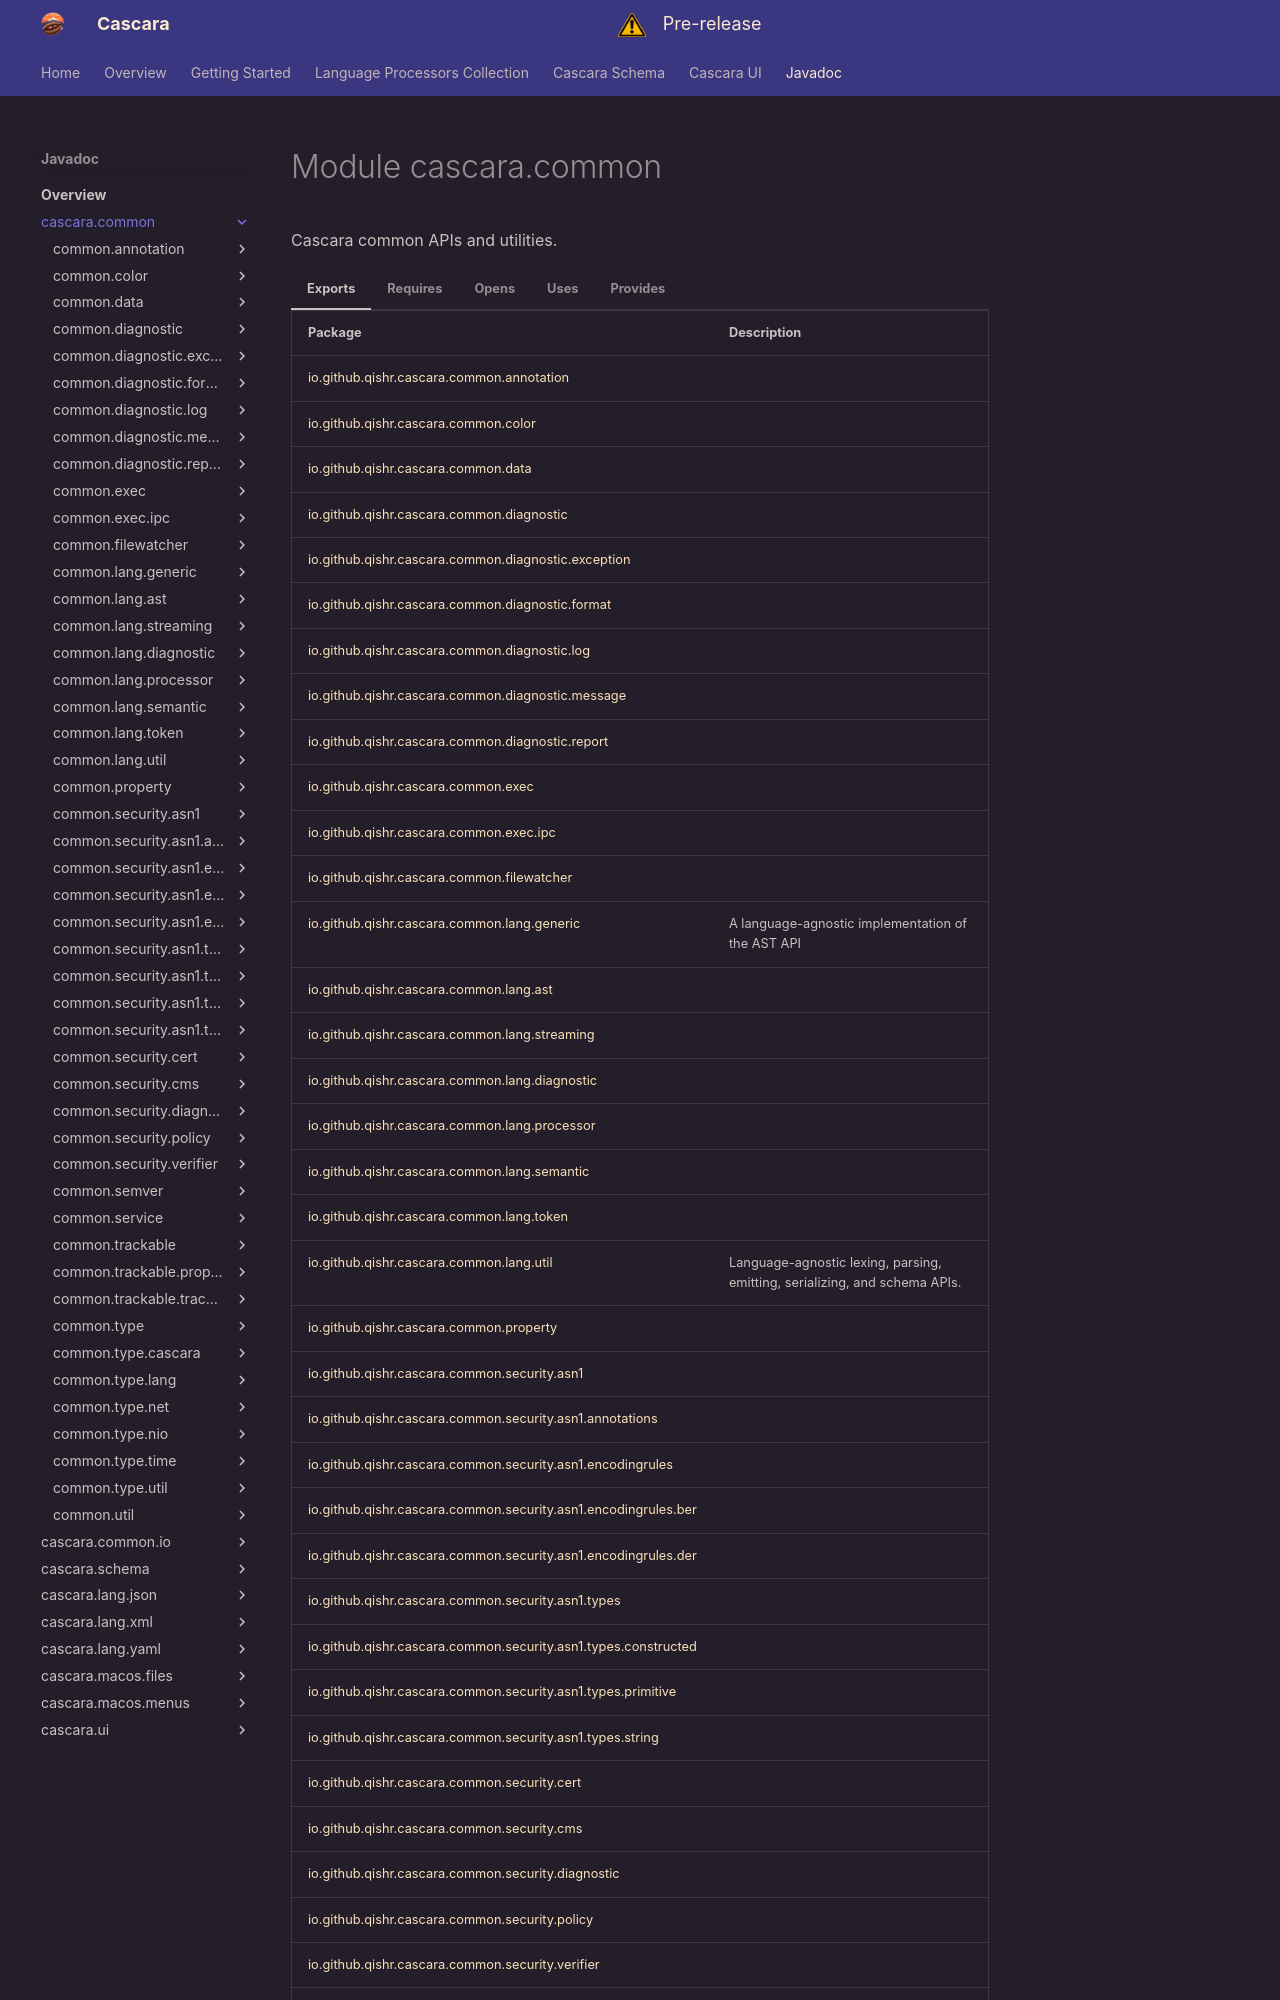

repository: qishr/qishr.github.io · page: javadoc/latest/cascara.common/index.html · generator: mkdocs

# Module cascara.common


Cascara common APIs and utilities.

=== "Exports"

    | Package                                                                                                                                   | Description                                                                |
    |-------------------------------------------------------------------------------------------------------------------------------------------|----------------------------------------------------------------------------|
    | [io.github.qishr.cascara.common.annotation](io/github/qishr/cascara/common/annotation/index.md)                                           |                                                                            |
    | [io.github.qishr.cascara.common.color](io/github/qishr/cascara/common/color/index.md)                                                     |                                                                            |
    | [io.github.qishr.cascara.common.data](io/github/qishr/cascara/common/data/index.md)                                                       |                                                                            |
    | [io.github.qishr.cascara.common.diagnostic](io/github/qishr/cascara/common/diagnostic/index.md)                                           |                                                                            |
    | [io.github.qishr.cascara.common.diagnostic.exception](io/github/qishr/cascara/common/diagnostic/exception/index.md)                       |                                                                            |
    | [io.github.qishr.cascara.common.diagnostic.format](io/github/qishr/cascara/common/diagnostic/format/index.md)                             |                                                                            |
    | [io.github.qishr.cascara.common.diagnostic.log](io/github/qishr/cascara/common/diagnostic/log/index.md)                                   |                                                                            |
    | [io.github.qishr.cascara.common.diagnostic.message](io/github/qishr/cascara/common/diagnostic/message/index.md)                           |                                                                            |
    | [io.github.qishr.cascara.common.diagnostic.report](io/github/qishr/cascara/common/diagnostic/report/index.md)                             |                                                                            |
    | [io.github.qishr.cascara.common.exec](io/github/qishr/cascara/common/exec/index.md)                                                       |                                                                            |
    | [io.github.qishr.cascara.common.exec.ipc](io/github/qishr/cascara/common/exec/ipc/index.md)                                               |                                                                            |
    | [io.github.qishr.cascara.common.filewatcher](io/github/qishr/cascara/common/filewatcher/index.md)                                         |                                                                            |
    | [io.github.qishr.cascara.common.lang.generic](io/github/qishr/cascara/common/lang/generic/index.md)                                       | A language-agnostic implementation of the AST API                          |
    | [io.github.qishr.cascara.common.lang.ast](io/github/qishr/cascara/common/lang/ast/index.md)                                               |                                                                            |
    | [io.github.qishr.cascara.common.lang.streaming](io/github/qishr/cascara/common/lang/streaming/index.md)                                   |                                                                            |
    | [io.github.qishr.cascara.common.lang.diagnostic](io/github/qishr/cascara/common/lang/diagnostic/index.md)                                 |                                                                            |
    | [io.github.qishr.cascara.common.lang.processor](io/github/qishr/cascara/common/lang/processor/index.md)                                   |                                                                            |
    | [io.github.qishr.cascara.common.lang.semantic](io/github/qishr/cascara/common/lang/semantic/index.md)                                     |                                                                            |
    | [io.github.qishr.cascara.common.lang.token](io/github/qishr/cascara/common/lang/token/index.md)                                           |                                                                            |
    | [io.github.qishr.cascara.common.lang.util](io/github/qishr/cascara/common/lang/util/index.md)                                             | Language-agnostic lexing, parsing, emitting, serializing, and schema APIs. |
    | [io.github.qishr.cascara.common.property](io/github/qishr/cascara/common/property/index.md)                                               |                                                                            |
    | [io.github.qishr.cascara.common.security.asn1](io/github/qishr/cascara/common/security/asn1/index.md)                                     |                                                                            |
    | [io.github.qishr.cascara.common.security.asn1.annotations](io/github/qishr/cascara/common/security/asn1/annotations/index.md)             |                                                                            |
    | [io.github.qishr.cascara.common.security.asn1.encodingrules](io/github/qishr/cascara/common/security/asn1/encodingrules/index.md)         |                                                                            |
    | [io.github.qishr.cascara.common.security.asn1.encodingrules.ber](io/github/qishr/cascara/common/security/asn1/encodingrules/ber/index.md) |                                                                            |
    | [io.github.qishr.cascara.common.security.asn1.encodingrules.der](io/github/qishr/cascara/common/security/asn1/encodingrules/der/index.md) |                                                                            |
    | [io.github.qishr.cascara.common.security.asn1.types](io/github/qishr/cascara/common/security/asn1/types/index.md)                         |                                                                            |
    | [io.github.qishr.cascara.common.security.asn1.types.constructed](io/github/qishr/cascara/common/security/asn1/types/constructed/index.md) |                                                                            |
    | [io.github.qishr.cascara.common.security.asn1.types.primitive](io/github/qishr/cascara/common/security/asn1/types/primitive/index.md)     |                                                                            |
    | [io.github.qishr.cascara.common.security.asn1.types.string](io/github/qishr/cascara/common/security/asn1/types/string/index.md)           |                                                                            |
    | [io.github.qishr.cascara.common.security.cert](io/github/qishr/cascara/common/security/cert/index.md)                                     |                                                                            |
    | [io.github.qishr.cascara.common.security.cms](io/github/qishr/cascara/common/security/cms/index.md)                                       |                                                                            |
    | [io.github.qishr.cascara.common.security.diagnostic](io/github/qishr/cascara/common/security/diagnostic/index.md)                         |                                                                            |
    | [io.github.qishr.cascara.common.security.policy](io/github/qishr/cascara/common/security/policy/index.md)                                 |                                                                            |
    | [io.github.qishr.cascara.common.security.verifier](io/github/qishr/cascara/common/security/verifier/index.md)                             |                                                                            |
    | [io.github.qishr.cascara.common.semver](io/github/qishr/cascara/common/semver/index.md)                                                   |                                                                            |
    | [io.github.qishr.cascara.common.service](io/github/qishr/cascara/common/service/index.md)                                                 | Cascara Service Provider Layer (SPL)                                       |
    | [io.github.qishr.cascara.common.trackable](io/github/qishr/cascara/common/trackable/index.md)                                             |                                                                            |
    | [io.github.qishr.cascara.common.trackable.property](io/github/qishr/cascara/common/trackable/property/index.md)                           |                                                                            |
    | [io.github.qishr.cascara.common.trackable.tracker](io/github/qishr/cascara/common/trackable/tracker/index.md)                             |                                                                            |
    | [io.github.qishr.cascara.common.type](io/github/qishr/cascara/common/type/index.md)                                                       | Language-agnostic Primitive type and TypeDescriptor utilities.             |
    | [io.github.qishr.cascara.common.type.cascara](io/github/qishr/cascara/common/type/cascara/index.md)                                       |                                                                            |
    | [io.github.qishr.cascara.common.type.lang](io/github/qishr/cascara/common/type/lang/index.md)                                             |                                                                            |
    | [io.github.qishr.cascara.common.type.net](io/github/qishr/cascara/common/type/net/index.md)                                               |                                                                            |
    | [io.github.qishr.cascara.common.type.nio](io/github/qishr/cascara/common/type/nio/index.md)                                               |                                                                            |
    | [io.github.qishr.cascara.common.type.time](io/github/qishr/cascara/common/type/time/index.md)                                             |                                                                            |
    | [io.github.qishr.cascara.common.type.util](io/github/qishr/cascara/common/type/util/index.md)                                             |                                                                            |
    | [io.github.qishr.cascara.common.util](io/github/qishr/cascara/common/util/index.md)                                                       |                                                                            |


=== "Requires"

    | Module                                                                                                    | Description |
    |-----------------------------------------------------------------------------------------------------------|-------------|
    | [java.base](https://docs.oracle.com/en/java/javase/24/docs/api/java.base/module-summary.html)             |             |
    | [java.management](https://docs.oracle.com/en/java/javase/24/docs/api/java.management/module-summary.html) |             |
    | [jdk.unsupported](https://docs.oracle.com/en/java/javase/24/docs/api/jdk.unsupported/module-summary.html) |             |


=== "Opens"

    | Package                                                                                                 | Description                                       |
    |---------------------------------------------------------------------------------------------------------|---------------------------------------------------|
    | [io.github.qishr.cascara.common.data](io/github/qishr/cascara/common/data/index.md)                     |                                                   |
    | [io.github.qishr.cascara.common.diagnostic](io/github/qishr/cascara/common/diagnostic/index.md)         |                                                   |
    | [io.github.qishr.cascara.common.lang.generic](io/github/qishr/cascara/common/lang/generic/index.md)     | A language-agnostic implementation of the AST API |
    | [io.github.qishr.cascara.common.lang.processor](io/github/qishr/cascara/common/lang/processor/index.md) |                                                   |
    | [io.github.qishr.cascara.common.property](io/github/qishr/cascara/common/property/index.md)             |                                                   |
    | [io.github.qishr.cascara.common.trackable](io/github/qishr/cascara/common/trackable/index.md)           |                                                   |
    | [io.github.qishr.cascara.common.util](io/github/qishr/cascara/common/util/index.md)                     |                                                   |


=== "Uses"

    | Interface                                                                                                           | Description |
    |---------------------------------------------------------------------------------------------------------------------|-------------|
    | [io.github.qishr.cascara.common.service.ServiceProvider](io/github/qishr/cascara/common/service/ServiceProvider.md) |             |



=== "Provides"
